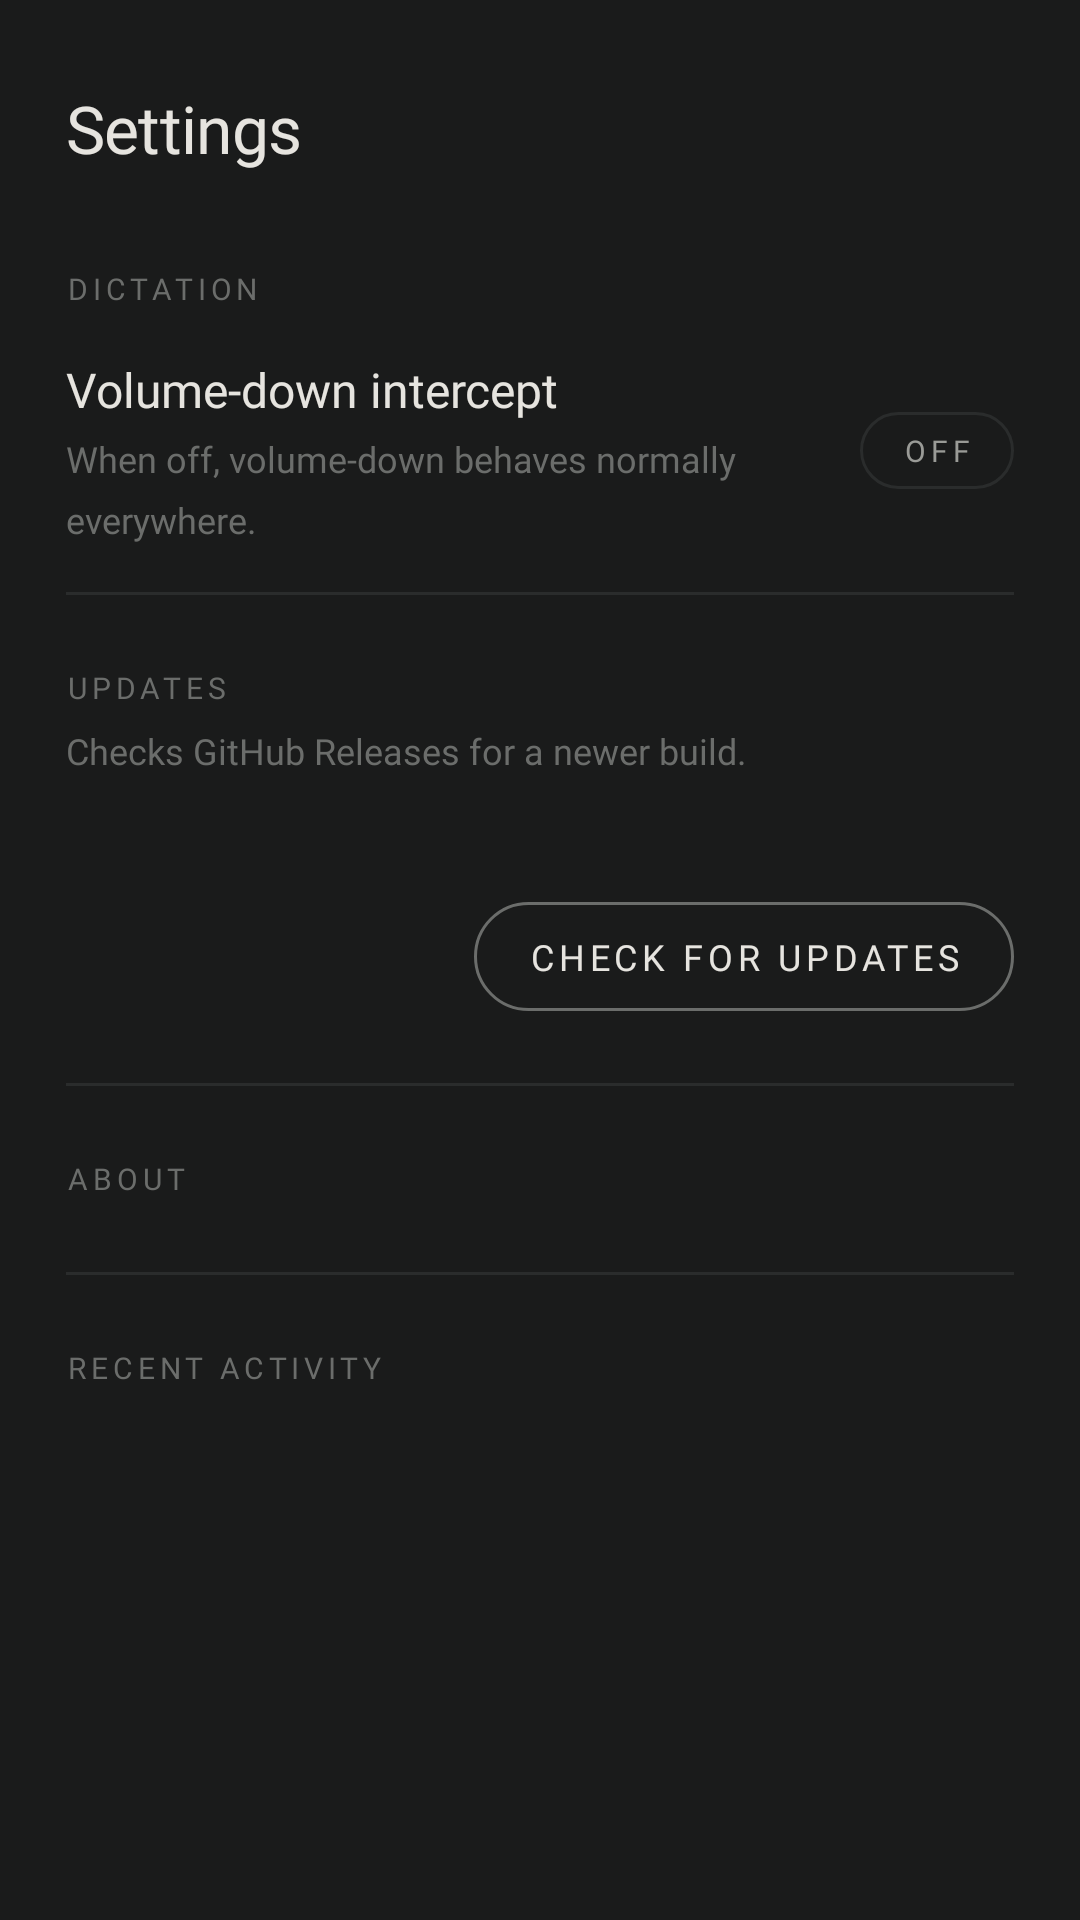

Produce the Android XML layout that renders to this screen, including the resource entries it uses.
<!-- AndroidManifest.xml: application theme Theme.Mutter -->
<!-- res/layout/activity_settings.xml -->
<?xml version="1.0" encoding="utf-8"?>
<FrameLayout xmlns:android="http://schemas.android.com/apk/res/android"
    android:layout_width="match_parent"
    android:layout_height="match_parent"
    android:fitsSystemWindows="true">

<ScrollView
    android:layout_width="match_parent"
    android:layout_height="match_parent">

<LinearLayout
    android:layout_width="match_parent"
    android:layout_height="wrap_content"
    android:orientation="vertical"
    android:paddingHorizontal="22dp">

    <TextView
        style="@style/Mutter.Heading"
        android:layout_width="match_parent"
        android:layout_height="wrap_content"
        android:paddingTop="28dp"
        android:text="@string/settings_title" />

    
    <TextView
        style="@style/Mutter.Label"
        android:layout_width="match_parent"
        android:layout_height="wrap_content"
        android:paddingTop="32dp"
        android:text="@string/settings_section_dictation" />

    <LinearLayout
        android:layout_width="match_parent"
        android:layout_height="wrap_content"
        android:orientation="horizontal"
        android:gravity="center_vertical"
        android:paddingVertical="16dp">
        <LinearLayout
            android:layout_width="0dp"
            android:layout_height="wrap_content"
            android:layout_weight="1"
            android:orientation="vertical">
            <TextView
                style="@style/Mutter.Body"
                android:layout_width="match_parent"
                android:layout_height="wrap_content"
                android:text="@string/settings_intercept_enabled" />
            <TextView
                style="@style/Mutter.Sub"
                android:layout_width="match_parent"
                android:layout_height="wrap_content"
                android:paddingTop="4dp"
                android:text="@string/settings_intercept_enabled_desc" />
        </LinearLayout>
        <ToggleButton
            android:id="@+id/toggle_intercept"
            style="@style/Mutter.Toggle"
            android:layout_width="wrap_content"
            android:layout_height="wrap_content"
            android:layout_marginStart="16dp"
            android:textOn="@string/toggle_on"
            android:textOff="@string/toggle_off" />
    </LinearLayout>

    <View style="@style/Mutter.Hairline" />

    
    <TextView
        style="@style/Mutter.Label"
        android:layout_width="match_parent"
        android:layout_height="wrap_content"
        android:paddingTop="24dp"
        android:text="@string/settings_updates" />
    <TextView
        style="@style/Mutter.Sub"
        android:layout_width="match_parent"
        android:layout_height="wrap_content"
        android:paddingTop="6dp"
        android:text="@string/settings_updates_desc" />
    <TextView
        android:id="@+id/updater_status"
        style="@style/Mutter.Sub"
        android:layout_width="match_parent"
        android:layout_height="wrap_content"
        android:paddingTop="12dp"
        android:textColor="@color/text_dim" />
    <Button
        android:id="@+id/btn_check_updates"
        android:layout_width="wrap_content"
        android:layout_height="wrap_content"
        android:layout_gravity="end"
        android:layout_marginTop="14dp"
        android:layout_marginBottom="24dp"
        android:text="@string/action_check_updates" />

    <View style="@style/Mutter.Hairline" />

    
    <TextView
        style="@style/Mutter.Label"
        android:layout_width="match_parent"
        android:layout_height="wrap_content"
        android:paddingTop="24dp"
        android:text="@string/settings_about" />
    <TextView
        android:id="@+id/about_text"
        style="@style/Mutter.Sub"
        android:layout_width="match_parent"
        android:layout_height="wrap_content"
        android:paddingTop="8dp"
        android:textColor="@color/text_dim" />

    <View style="@style/Mutter.Hairline" />

    
    <TextView
        style="@style/Mutter.Label"
        android:layout_width="match_parent"
        android:layout_height="wrap_content"
        android:paddingTop="24dp"
        android:text="@string/settings_activity" />
    <TextView
        android:id="@+id/diagnostics_text"
        style="@style/Mutter.Sub"
        android:layout_width="match_parent"
        android:layout_height="wrap_content"
        android:paddingTop="8dp"
        android:paddingBottom="24dp"
        android:fontFamily="monospace"
        android:textSize="11sp"
        android:textColor="@color/text_dim" />
</LinearLayout>

</ScrollView>
</FrameLayout>
<!-- resources referenced by this layout -->
<resources>
  <color name="text_dim">#9A9B97</color>
  <string name="action_check_updates">Check for updates</string>
  <string name="settings_about">About</string>
  <string name="settings_activity">Recent activity</string>
  <string name="settings_intercept_enabled">Volume-down intercept</string>
  <string name="settings_intercept_enabled_desc">When off, volume-down behaves normally everywhere.</string>
  <string name="settings_section_dictation">Dictation</string>
  <string name="settings_title">Settings</string>
  <string name="settings_updates">Updates</string>
  <string name="settings_updates_desc">Checks GitHub Releases for a newer build.</string>
  <string name="toggle_off">Off</string>
  <string name="toggle_on">On</string>
  <style name="Mutter.Body" parent="">
          <item name="android:fontFamily">@font/geist_regular</item>
          <item name="android:textSize">16sp</item>
          <item name="android:textColor">@color/text</item>
          <item name="android:lineSpacingMultiplier">1.3</item>
      </style>
  <style name="Mutter.Hairline" parent="">
          <item name="android:layout_width">match_parent</item>
          <item name="android:layout_height">1dp</item>
          <item name="android:background">@color/hairline</item>
      </style>
  <style name="Mutter.Heading" parent="">
          <item name="android:fontFamily">@font/geist_semibold</item>
          <item name="android:textSize">22sp</item>
          <item name="android:letterSpacing">-0.01</item>
          <item name="android:textColor">@color/text</item>
      </style>
  <style name="Mutter.Label" parent="">
          <item name="android:fontFamily">@font/geist_medium</item>
          <item name="android:textSize">10sp</item>
          <item name="android:letterSpacing">0.16</item>
          <item name="android:textAllCaps">true</item>
          <item name="android:textColor">@color/text_muted</item>
      </style>
  <style name="Mutter.Sub" parent="">
          <item name="android:fontFamily">@font/geist_regular</item>
          <item name="android:textSize">12sp</item>
          <item name="android:textColor">@color/text_muted</item>
          <item name="android:lineSpacingMultiplier">1.4</item>
      </style>
  <style name="Theme.Mutter" parent="Theme.AppCompat.NoActionBar">
          <item name="android:windowBackground">@color/bg</item>
          <item name="android:statusBarColor">@color/bg</item>
          <item name="android:navigationBarColor">@color/bg</item>
          <item name="android:windowLightStatusBar">false</item>
          <item name="android:textColorPrimary">@color/text</item>
          <item name="android:textColorSecondary">@color/text_dim</item>
          <item name="colorAccent">@color/text</item>
          <item name="android:colorEdgeEffect">@color/hairline</item>
          <item name="buttonStyle">@style/Mutter.Button</item>
          <item name="android:buttonStyle">@style/Mutter.Button</item>
      </style>
  <color name="text">#E6E4DF</color>
  <color name="hairline">#2A2C2C</color>
  <color name="text_muted">#6B6D6B</color>
  <!-- drawable toggle_pill (drawable) -->
  <?xml version="1.0" encoding="utf-8"?>
  <selector xmlns:android="http://schemas.android.com/apk/res/android">
      <item android:state_checked="true">
          <shape android:shape="rectangle">
              <corners android:radius="999dp" />
              <solid android:color="@color/text" />
          </shape>
      </item>
      <item>
          <shape android:shape="rectangle">
              <corners android:radius="999dp" />
              <stroke android:width="1dp" android:color="@color/hairline" />
          </shape>
      </item>
  </selector>
  <color name="bg">#1A1B1B</color>
</resources>
